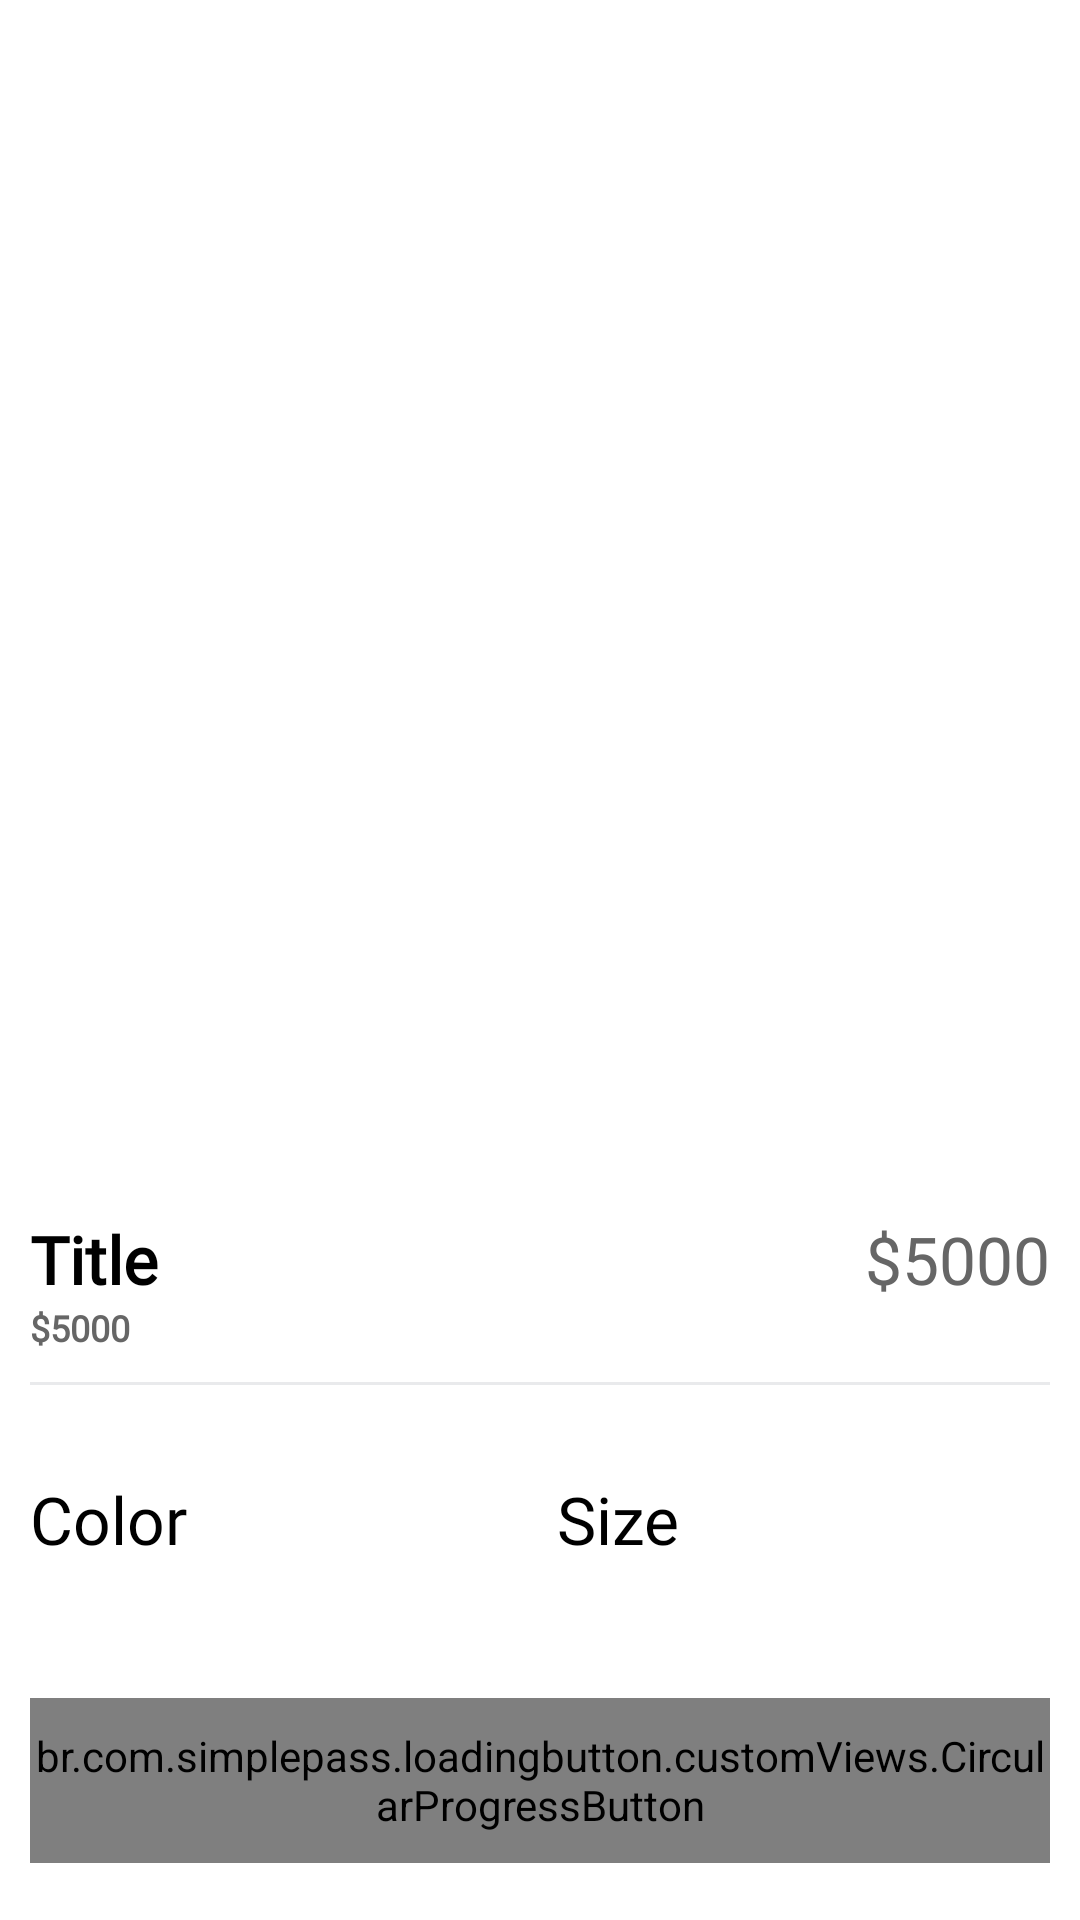

Here is an Android app screen rendered from its layout file. Give the layout XML and the strings, colors and styles it references.
<!-- AndroidManifest.xml: application theme Theme.EcommerceApp -->
<!-- res/layout/fragment_product_details.xml -->
<?xml version="1.0" encoding="utf-8"?>
<androidx.core.widget.NestedScrollView xmlns:android="http://schemas.android.com/apk/res/android"
    android:layout_width="match_parent"
    android:layout_height="match_parent"
    xmlns:app="http://schemas.android.com/apk/res-auto"
    android:fillViewport="true">

    <androidx.constraintlayout.widget.ConstraintLayout
        android:layout_width="match_parent"
        android:layout_height="match_parent">

        <androidx.cardview.widget.CardView
            android:id="@+id/cardProductImages"
            android:layout_width="0dp"
            android:layout_height="350dp"
            android:layout_marginTop="20dp"
            app:cardCornerRadius="15dp"
            app:layout_constraintStart_toStartOf="parent"
            app:layout_constraintEnd_toEndOf="parent"
            app:layout_constraintTop_toTopOf="parent"
            app:cardElevation="0dp"
            android:layout_marginStart="10dp"
            android:layout_marginEnd="10dp">

            <androidx.viewpager2.widget.ViewPager2
                android:id="@+id/viewPagerProductImages"
                android:layout_width="match_parent"
                android:layout_height="match_parent"/>

            <ImageView
                android:id="@+id/imageClose"
                android:layout_width="40dp"
                android:layout_height="40dp"
                android:src="@drawable/ic_close"
                android:padding="5dp"
                app:tint="@color/g_black"/>

        </androidx.cardview.widget.CardView>
        
        <LinearLayout
            android:id="@+id/linearTitlePrice"
            android:layout_width="0dp"
            android:layout_height="wrap_content"
            android:orientation="horizontal"
            android:layout_marginTop="35dp"
            app:layout_constraintTop_toBottomOf="@+id/cardProductImages"
            app:layout_constraintStart_toStartOf="parent"
            app:layout_constraintEnd_toEndOf="parent"
            android:layout_marginStart="10dp"
            android:layout_marginEnd="10dp">

            <TextView
                android:id="@+id/tvProductName"
                android:layout_width="wrap_content"
                android:layout_height="wrap_content"
                android:layout_weight="1"
                style="@style/h3"
                android:textStyle="bold"
                android:text="Title"/>
            <TextView
                android:id="@+id/tvProductPrice"
                android:layout_width="wrap_content"
                android:layout_height="wrap_content"
                style="@style/h3"
                android:textColor="@color/g_gray700"
                android:text="$5000"/>

        </LinearLayout>

        <TextView
            android:id="@+id/tvProductDescription"
            android:layout_width="wrap_content"
            android:layout_height="wrap_content"
            style="@style/h3"
            android:textColor="@color/g_gray700"
            android:text="$5000"
            app:layout_constraintTop_toBottomOf="@+id/linearTitlePrice"
            app:layout_constraintStart_toStartOf="@+id/linearTitlePrice"
            android:textSize="12sp"
            android:textStyle="bold" />

        <View
            android:id="@+id/line"
            android:layout_width="0dp"
            android:layout_height="1dp"
            android:background="@color/g_line"
            app:layout_constraintStart_toStartOf="parent"
            app:layout_constraintEnd_toEndOf="parent"
            app:layout_constraintTop_toBottomOf="@id/tvProductDescription"
            android:layout_marginStart="10dp"
            android:layout_marginEnd="10dp"
            android:layout_marginTop="10dp"/>

        <LinearLayout
            android:id="@+id/linearColorSize"
            android:layout_width="0dp"
            android:layout_height="wrap_content"
            android:orientation="horizontal"
            app:layout_constraintStart_toStartOf="@id/line"
            app:layout_constraintEnd_toEndOf="@id/line"
            app:layout_constraintTop_toBottomOf="@id/line"
            android:layout_marginTop="30dp">

            <LinearLayout
                android:layout_width="wrap_content"
                android:layout_height="wrap_content"
                android:layout_weight="1"
                android:orientation="vertical">

                <TextView
                    android:id="@+id/tvProductColors"
                    android:layout_width="wrap_content"
                    android:layout_height="wrap_content"
                    style="@style/h3"
                    android:textColor="@color/black"
                    android:text="Color"/>

                <androidx.recyclerview.widget.RecyclerView
                    android:id="@+id/rvColors"
                    android:layout_width="wrap_content"
                    android:layout_height="wrap_content"/>
            </LinearLayout>
            <LinearLayout
                android:layout_width="wrap_content"
                android:layout_height="wrap_content"
                android:layout_weight="1"
                android:orientation="vertical">

                <TextView
                    android:id="@+id/tvProductSizes"
                    android:layout_width="wrap_content"
                    android:layout_height="wrap_content"
                    style="@style/h3"
                    android:textColor="@color/black"
                    android:text="Size"/>

                <androidx.recyclerview.widget.RecyclerView
                    android:id="@+id/rvSizes"
                    android:layout_width="wrap_content"
                    android:layout_height="wrap_content"/>
            </LinearLayout>
        </LinearLayout>

        <br.com.simplepass.loadingbutton.customViews.CircularProgressButton
            android:id="@+id/btnAddToCart"
            android:layout_width="0dp"
            android:layout_height="@dimen/smallButtonHeight"
            style="@style/blueButtonStyle"
            app:layout_constraintTop_toBottomOf="@id/linearColorSize"
            app:layout_constraintStart_toStartOf="@id/linearColorSize"
            app:layout_constraintEnd_toEndOf="@id/linearColorSize"
            app:layout_constraintBottom_toBottomOf="parent"
            android:layout_marginTop="45dp"
            android:layout_marginBottom="20dp"
            android:text="Add to cart"
            app:spinning_bar_color="@color/white"/>

    </androidx.constraintlayout.widget.ConstraintLayout>

</androidx.core.widget.NestedScrollView>
<!-- resources referenced by this layout -->
<resources>
  <color name="black">#FF000000</color>
  <color name="g_black">#171717</color>
  <color name="g_gray700">#666666</color>
  <color name="g_line">#E9EAEC</color>
  <color name="white">#FFFFFFFF</color>
  <dimen name="smallButtonHeight">55dp</dimen>
  <style name="blueButtonStyle">
          <item name="android:background">@drawable/blue_background</item>
          <item name="android:fontFamily">@font/poppins_thin</item>
          <item name="android:textColor">@color/white</item>
          <item name="android:textSize">@dimen/h2TextSize</item>
          <item name="android:textAllCaps">false</item>
      </style>
  <style name="h3">
          <item name="android:fontFamily">@font/poppins_light</item>
          <item name="android:textColor">@color/black</item>
          <item name="android:textSize">@dimen/h3TextSize</item>
      </style>
  <style name="Theme.EcommerceApp" parent="Theme.MaterialComponents.Light.NoActionBar">
          
          <item name="colorPrimary">@color/purple_500</item>
          <item name="colorPrimaryVariant">@color/purple_700</item>
          <item name="colorOnPrimary">@color/white</item>
          
          <item name="colorSecondary">@color/teal_200</item>
          <item name="colorSecondaryVariant">@color/teal_700</item>
          <item name="colorOnSecondary">@color/black</item>
          
          <item name="android:statusBarColor">?attr/colorPrimaryVariant</item>
          
      </style>
  <dimen name="h2TextSize">17sp</dimen>
  <dimen name="h3TextSize">22sp</dimen>
  <color name="purple_500">#FF6200EE</color>
  <color name="purple_700">#FF3700B3</color>
  <color name="teal_200">#FF03DAC5</color>
  <color name="teal_700">#FF018786</color>
</resources>
